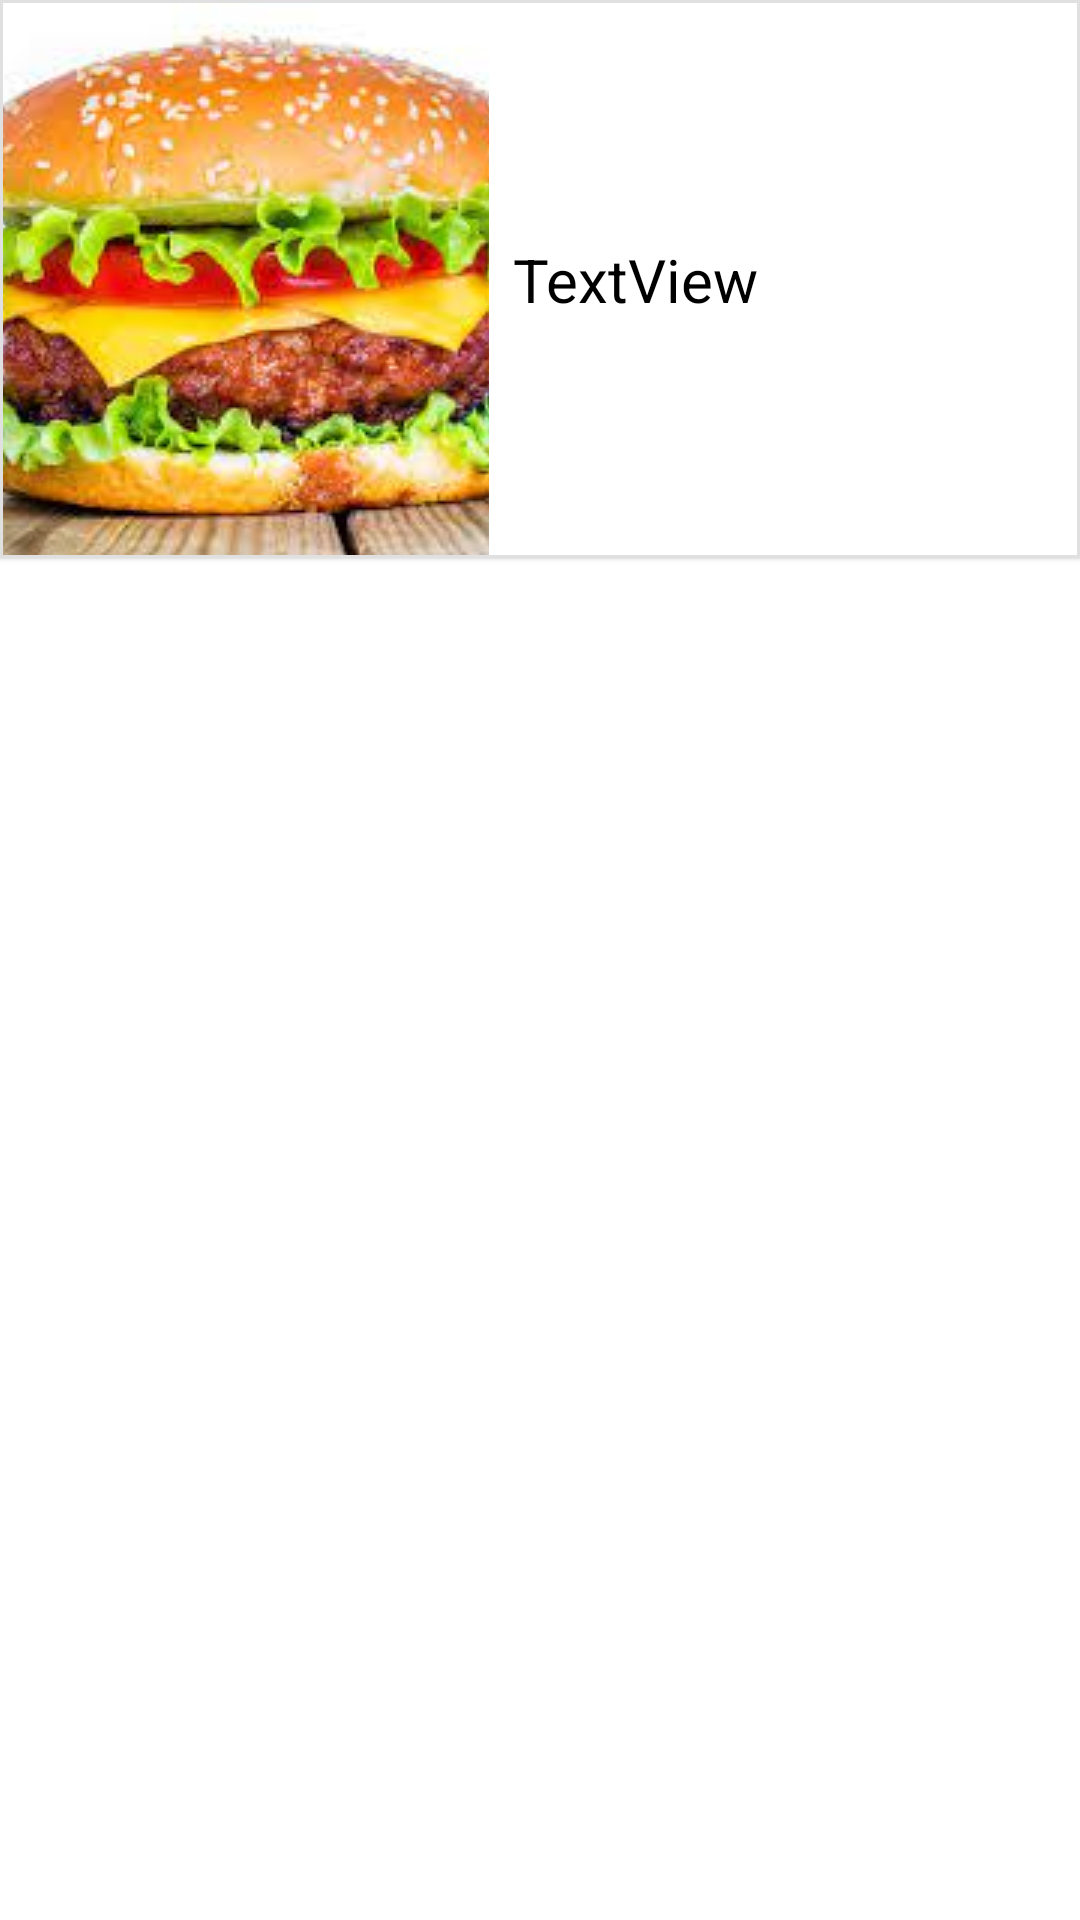

Reconstruct the res/layout file that produces this screen, plus the resources it refers to.
<!-- AndroidManifest.xml: application theme CapstoneProject -->
<!-- res/layout/saved_list_item.xml -->
<?xml version="1.0" encoding="utf-8"?>
<androidx.constraintlayout.widget.ConstraintLayout xmlns:android="http://schemas.android.com/apk/res/android"
    xmlns:app="http://schemas.android.com/apk/res-auto"
    xmlns:tools="http://schemas.android.com/tools"
    android:layout_width="match_parent"
    android:layout_height="wrap_content">

    <com.google.android.material.card.MaterialCardView
        android:layout_width="match_parent"
        android:layout_height="wrap_content"
        app:cardCornerRadius="0dp"
        app:layout_constraintStart_toStartOf="parent"
        app:layout_constraintTop_toTopOf="parent"

        app:strokeColor="@color/grey"
        app:strokeWidth="1dp">

        <androidx.constraintlayout.widget.ConstraintLayout
            android:layout_width="match_parent"
            android:layout_height="wrap_content"
            android:background="@color/white">

            <ImageView
                android:id="@+id/recipeImageList"
                android:layout_width="0sp"
                android:layout_height="match_parent"
                android:layout_marginEnd="4sp"
                android:scaleType="centerCrop"
                app:layout_constraintBottom_toBottomOf="parent"
                app:layout_constraintEnd_toStartOf="@+id/recipeNameList"
                app:layout_constraintStart_toStartOf="parent"
                app:layout_constraintTop_toTopOf="parent"
                app:srcCompat="@drawable/img" />

            <TextView
                android:id="@+id/recipeNameList"
                android:layout_width="0dp"
                android:layout_height="wrap_content"
                android:layout_marginStart="4sp"
                android:layout_marginEnd="26dp"
                android:text="TextView"
                android:textSize="20sp"
                android:theme="@style/RecipeTitle"
                app:layout_constraintBottom_toBottomOf="parent"
                app:layout_constraintEnd_toEndOf="parent"
                app:layout_constraintHorizontal_bias="0.0"
                app:layout_constraintStart_toEndOf="@+id/recipeImageList"
                app:layout_constraintTop_toTopOf="parent" />

            <ImageView
                android:id="@+id/favoriteIcon"
                android:layout_width="34dp"
                android:layout_height="40dp"
                android:visibility="invisible"
                app:layout_constraintEnd_toEndOf="parent"
                app:layout_constraintTop_toTopOf="parent"
                app:srcCompat="@drawable/ic_gold_star" />

        </androidx.constraintlayout.widget.ConstraintLayout>

    </com.google.android.material.card.MaterialCardView>

</androidx.constraintlayout.widget.ConstraintLayout>
<!-- resources referenced by this layout -->
<resources>
  <color name="grey">#E0E0E0</color>
  <color name="white">#FFFFFFFF</color>
  <!-- drawable ic_gold_star (drawable) -->
  <vector android:height="24dp" android:tint="#FFDF00"
      android:viewportHeight="24" android:viewportWidth="24"
      android:width="24dp" xmlns:android="http://schemas.android.com/apk/res/android">
      <path android:fillColor="@android:color/white" android:pathData="M11.99,2C6.47,2 2,6.48 2,12s4.47,10 9.99,10C17.52,22 22,17.52 22,12S17.52,2 11.99,2zM16.23,18L12,15.45 7.77,18l1.12,-4.81 -3.73,-3.23 4.92,-0.42L12,5l1.92,4.53 4.92,0.42 -3.73,3.23L16.23,18z"/>
  </vector>
  <!-- drawable img: png bitmap (drawable-v24, 111405 bytes) -->
  <style name="RecipeTitle" parent="">
          <item name="fontFamily">@font/oswaldtitle</item>
          <item name="android:textSize">20sp</item>
          <item name="android:textColor">@color/black</item>
      </style>
  <style name="CapstoneProject" parent="Theme.MaterialComponents.DayNight.NoActionBar">
          
          <item name="colorPrimary">@color/red</item>
          <item name="colorPrimaryVariant">@color/purple_700</item>
          <item name="colorOnPrimary">@color/white</item>
          
          <item name="colorSecondary">@color/teal_200</item>
          <item name="colorSecondaryVariant">@color/teal_700</item>
          <item name="colorOnSecondary">@color/black</item>
          
          <item name="android:statusBarColor" tools:targetAPI="l">@color/black</item>
          
      </style>
  <color name="black">#FF000000</color>
  <color name="red">#fe6f5e</color>
  <color name="purple_700">#FF3700B3</color>
  <color name="teal_200">#FF03DAC5</color>
  <color name="teal_700">#FF018786</color>
</resources>
